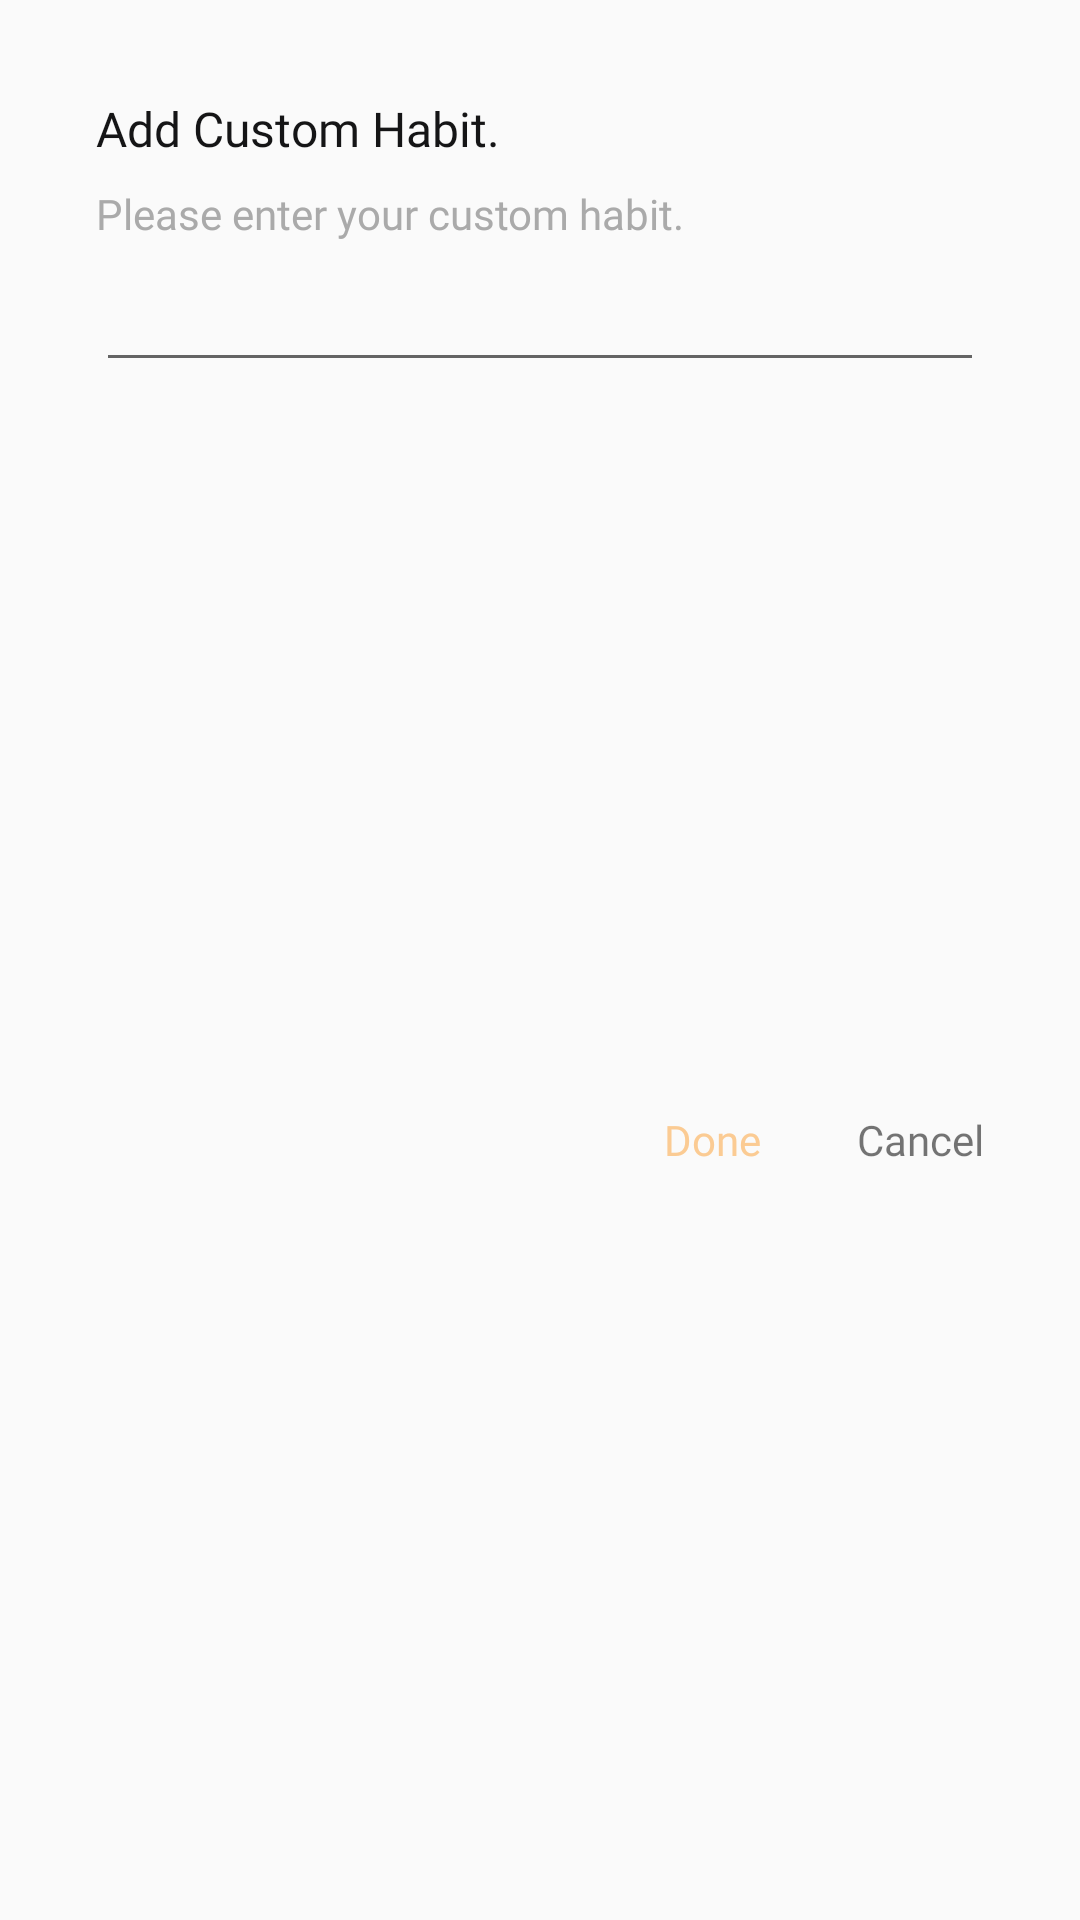

Write the Android layout XML for this screen, with the resource values it uses.
<!-- AndroidManifest.xml: application theme AppTheme -->
<!-- res/layout/dialog_layout.xml -->
<?xml version="1.0" encoding="utf-8"?>
<androidx.constraintlayout.widget.ConstraintLayout xmlns:android="http://schemas.android.com/apk/res/android"
    xmlns:app="http://schemas.android.com/apk/res-auto"
    xmlns:tools="http://schemas.android.com/tools"
    android:layout_width="match_parent"
    android:layout_height="wrap_content">

    <TextView
        android:id="@+id/textView16"
        android:layout_width="0dp"
        android:layout_height="wrap_content"
        android:layout_marginStart="32dp"
        android:layout_marginTop="32dp"
        android:layout_marginEnd="32dp"
        android:fontFamily="@font/nanumbarungothic_bold"
        android:text="Add Custom Habit."
        android:textColor="@color/h2Color"
        android:textSize="16sp"
        app:layout_constraintEnd_toEndOf="parent"
        app:layout_constraintStart_toStartOf="parent"
        app:layout_constraintTop_toTopOf="parent" />

    <TextView
        android:id="@+id/textView14"
        android:layout_width="0dp"
        android:layout_height="wrap_content"
        android:layout_marginStart="32dp"
        android:layout_marginTop="8dp"
        android:layout_marginEnd="32dp"
        android:fontFamily="@font/nanumbarungothic"
        android:text="Please enter your custom habit."
        android:textColor="@android:color/darker_gray"
        android:textSize="14sp"
        app:layout_constraintEnd_toEndOf="parent"
        app:layout_constraintStart_toStartOf="parent"
        app:layout_constraintTop_toBottomOf="@+id/textView16" />

    <EditText
        android:id="@+id/habitText"
        android:layout_width="0dp"
        android:layout_height="wrap_content"
        android:layout_marginStart="32dp"
        android:layout_marginTop="8dp"
        android:layout_marginEnd="32dp"
        android:ems="10"
        android:inputType="textPersonName"
        android:textColor="@color/h2Color"
        android:textSize="16sp"
        app:layout_constraintEnd_toEndOf="parent"
        app:layout_constraintHorizontal_bias="0.0"
        app:layout_constraintStart_toStartOf="parent"
        app:layout_constraintTop_toBottomOf="@+id/textView14" />

    <TextView
        android:id="@+id/done"
        android:layout_width="wrap_content"
        android:layout_height="wrap_content"
        android:layout_marginTop="16dp"
        android:layout_marginEnd="32dp"
        android:layout_marginBottom="24dp"
        android:fontFamily="@font/noto_sans_cjk_kr_demilight"
        android:text="Done"
        android:textColor="@color/colorTheme4"
        android:textSize="14sp"
        app:layout_constraintBottom_toBottomOf="parent"
        app:layout_constraintEnd_toStartOf="@+id/cancel"
        app:layout_constraintTop_toBottomOf="@+id/habitText" />

    <TextView
        android:id="@+id/cancel"
        android:layout_width="wrap_content"
        android:layout_height="wrap_content"
        android:layout_marginTop="16dp"
        android:layout_marginEnd="32dp"
        android:layout_marginBottom="24dp"
        android:fontFamily="@font/noto_sans_cjk_kr_demilight"
        android:text="Cancel"
        android:textSize="14sp"
        app:layout_constraintBottom_toBottomOf="parent"
        app:layout_constraintEnd_toEndOf="parent"
        app:layout_constraintTop_toBottomOf="@+id/habitText" />
</androidx.constraintlayout.widget.ConstraintLayout>
<!-- resources referenced by this layout -->
<resources>
  <color name="colorTheme4">#fbcb93</color>
  <color name="h2Color">#151516</color>
  <style name="AppTheme" parent="Theme.AppCompat.Light.NoActionBar">
          
          <item name="colorPrimary">@color/colorPrimary</item>
          <item name="colorPrimaryDark">@color/colorPrimaryDark</item>
          <item name="colorAccent">@color/colorAccent</item>
  
          <item name="android:statusBarColor">#ffffff</item>
          <item name="android:windowLightStatusBar">true</item>
      </style>
  <color name="colorPrimary">#6200EE</color>
  <color name="colorPrimaryDark">#3700B3</color>
  <color name="colorAccent">#fbcb93</color>
</resources>
